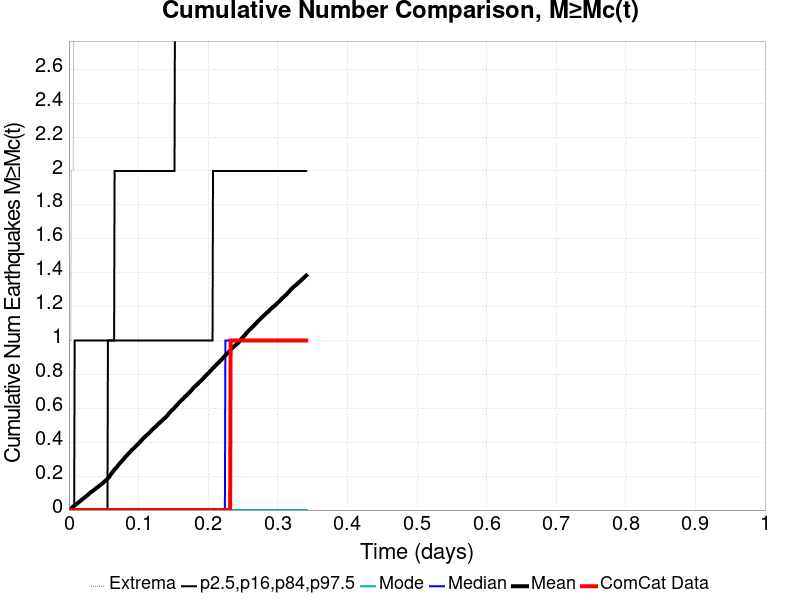

Data behind this chart, as committed beside it:
Time (days), ComCat Data, Simulation Mean, Simulation Median, Simulation Mode, Simulation Minimum, Simulation Maximum, 2.5 %-ile, 16 %-ile, 84 %-ile, 97.5 %-ile
0.0, 0.0, 0.0, 0.0, 0.0, 0.0, 0.0, 0.0, 0.0, 0.0, 0.0
6.831941E-4, 0.0, 0.0018, 0.0, 0.0, 0.0, 1.0, 0.0, 0.0, 0.0, 0.0
0.001366, 0.0, 0.0036, 0.0, 0.0, 0.0, 1.0, 0.0, 0.0, 0.0, 0.0
0.00205, 0.0, 0.0057, 0.0, 0.0, 0.0, 1.0, 0.0, 0.0, 0.0, 0.0
0.002733, 0.0, 0.0075, 0.0, 0.0, 0.0, 1.0, 0.0, 0.0, 0.0, 0.0
0.003416, 0.0, 0.0102, 0.0, 0.0, 0.0, 2.0, 0.0, 0.0, 0.0, 0.0
0.004099, 0.0, 0.0127, 0.0, 0.0, 0.0, 2.0, 0.0, 0.0, 0.0, 0.0
0.004782, 0.0, 0.0159, 0.0, 0.0, 0.0, 2.0, 0.0, 0.0, 0.0, 0.0
0.005466, 0.0, 0.0185, 0.0, 0.0, 0.0, 2.0, 0.0, 0.0, 0.0, 0.0
0.006149, 0.0, 0.0207, 0.0, 0.0, 0.0, 2.0, 0.0, 0.0, 0.0, 0.0
0.006832, 0.0, 0.0231, 0.0, 0.0, 0.0, 3.0, 0.0, 0.0, 0.0, 0.0
0.007515, 0.0, 0.0249, 0.0, 0.0, 0.0, 3.0, 0.0, 0.0, 0.0, 0.0
0.008198, 0.0, 0.0273, 0.0, 0.0, 0.0, 3.0, 0.0, 0.0, 0.0, 1.0
0.008882, 0.0, 0.0293, 0.0, 0.0, 0.0, 3.0, 0.0, 0.0, 0.0, 1.0
0.009565, 0.0, 0.0311, 0.0, 0.0, 0.0, 3.0, 0.0, 0.0, 0.0, 1.0
0.01025, 0.0, 0.0332, 0.0, 0.0, 0.0, 3.0, 0.0, 0.0, 0.0, 1.0
0.01093, 0.0, 0.0352, 0.0, 0.0, 0.0, 5.0, 0.0, 0.0, 0.0, 1.0
0.01161, 0.0, 0.0377, 0.0, 0.0, 0.0, 7.0, 0.0, 0.0, 0.0, 1.0
0.0123, 0.0, 0.0396, 0.0, 0.0, 0.0, 7.0, 0.0, 0.0, 0.0, 1.0
0.01298, 0.0, 0.0422, 0.0, 0.0, 0.0, 7.0, 0.0, 0.0, 0.0, 1.0
0.01366, 0.0, 0.0451, 0.0, 0.0, 0.0, 8.0, 0.0, 0.0, 0.0, 1.0
0.01435, 0.0, 0.0476, 0.0, 0.0, 0.0, 10.0, 0.0, 0.0, 0.0, 1.0
0.01503, 0.0, 0.0499, 0.0, 0.0, 0.0, 10.0, 0.0, 0.0, 0.0, 1.0
0.01571, 0.0, 0.0515, 0.0, 0.0, 0.0, 10.0, 0.0, 0.0, 0.0, 1.0
0.0164, 0.0, 0.0537, 0.0, 0.0, 0.0, 10.0, 0.0, 0.0, 0.0, 1.0
0.01708, 0.0, 0.0554, 0.0, 0.0, 0.0, 10.0, 0.0, 0.0, 0.0, 1.0
0.01776, 0.0, 0.0585, 0.0, 0.0, 0.0, 10.0, 0.0, 0.0, 0.0, 1.0
0.01845, 0.0, 0.0612, 0.0, 0.0, 0.0, 10.0, 0.0, 0.0, 0.0, 1.0
0.01913, 0.0, 0.0634, 0.0, 0.0, 0.0, 12.0, 0.0, 0.0, 0.0, 1.0
0.01981, 0.0, 0.0654, 0.0, 0.0, 0.0, 12.0, 0.0, 0.0, 0.0, 1.0
0.0205, 0.0, 0.0673, 0.0, 0.0, 0.0, 13.0, 0.0, 0.0, 0.0, 1.0
0.02118, 0.0, 0.0693, 0.0, 0.0, 0.0, 13.0, 0.0, 0.0, 0.0, 1.0
0.02186, 0.0, 0.0722, 0.0, 0.0, 0.0, 13.0, 0.0, 0.0, 0.0, 1.0
0.02255, 0.0, 0.0745, 0.0, 0.0, 0.0, 13.0, 0.0, 0.0, 0.0, 1.0
0.02323, 0.0, 0.0764, 0.0, 0.0, 0.0, 13.0, 0.0, 0.0, 0.0, 1.0
0.02391, 0.0, 0.0782, 0.0, 0.0, 0.0, 13.0, 0.0, 0.0, 0.0, 1.0
0.02459, 0.0, 0.081, 0.0, 0.0, 0.0, 13.0, 0.0, 0.0, 0.0, 1.0
0.02528, 0.0, 0.0833, 0.0, 0.0, 0.0, 14.0, 0.0, 0.0, 0.0, 1.0
0.02596, 0.0, 0.0855, 0.0, 0.0, 0.0, 14.0, 0.0, 0.0, 0.0, 1.0
0.02664, 0.0, 0.0877, 0.0, 0.0, 0.0, 14.0, 0.0, 0.0, 0.0, 1.0
0.02733, 0.0, 0.0902, 0.0, 0.0, 0.0, 15.0, 0.0, 0.0, 0.0, 1.0
0.02801, 0.0, 0.0924, 0.0, 0.0, 0.0, 15.0, 0.0, 0.0, 0.0, 1.0
0.02869, 0.0, 0.0951, 0.0, 0.0, 0.0, 15.0, 0.0, 0.0, 0.0, 1.0
0.02938, 0.0, 0.0982, 0.0, 0.0, 0.0, 15.0, 0.0, 0.0, 0.0, 1.0
0.03006, 0.0, 0.1012, 0.0, 0.0, 0.0, 16.0, 0.0, 0.0, 0.0, 1.0
0.03074, 0.0, 0.1027, 0.0, 0.0, 0.0, 16.0, 0.0, 0.0, 0.0, 1.0
0.03143, 0.0, 0.1049, 0.0, 0.0, 0.0, 16.0, 0.0, 0.0, 0.0, 1.0
0.03211, 0.0, 0.1071, 0.0, 0.0, 0.0, 16.0, 0.0, 0.0, 0.0, 1.0
0.03279, 0.0, 0.1081, 0.0, 0.0, 0.0, 16.0, 0.0, 0.0, 0.0, 1.0
0.03348, 0.0, 0.1102, 0.0, 0.0, 0.0, 16.0, 0.0, 0.0, 0.0, 1.0
0.03416, 0.0, 0.1129, 0.0, 0.0, 0.0, 16.0, 0.0, 0.0, 0.0, 1.0
0.03484, 0.0, 0.1153, 0.0, 0.0, 0.0, 16.0, 0.0, 0.0, 0.0, 1.0
0.03553, 0.0, 0.1171, 0.0, 0.0, 0.0, 16.0, 0.0, 0.0, 0.0, 1.0
0.03621, 0.0, 0.1191, 0.0, 0.0, 0.0, 16.0, 0.0, 0.0, 0.0, 1.0
0.03689, 0.0, 0.1216, 0.0, 0.0, 0.0, 16.0, 0.0, 0.0, 0.0, 1.0
0.03758, 0.0, 0.1233, 0.0, 0.0, 0.0, 16.0, 0.0, 0.0, 0.0, 1.0
0.03826, 0.0, 0.1256, 0.0, 0.0, 0.0, 16.0, 0.0, 0.0, 0.0, 1.0
0.03894, 0.0, 0.1286, 0.0, 0.0, 0.0, 16.0, 0.0, 0.0, 0.0, 1.0
0.03963, 0.0, 0.1309, 0.0, 0.0, 0.0, 16.0, 0.0, 0.0, 0.0, 1.0
0.04031, 0.0, 0.1322, 0.0, 0.0, 0.0, 16.0, 0.0, 0.0, 0.0, 1.0
... 440 more rows
